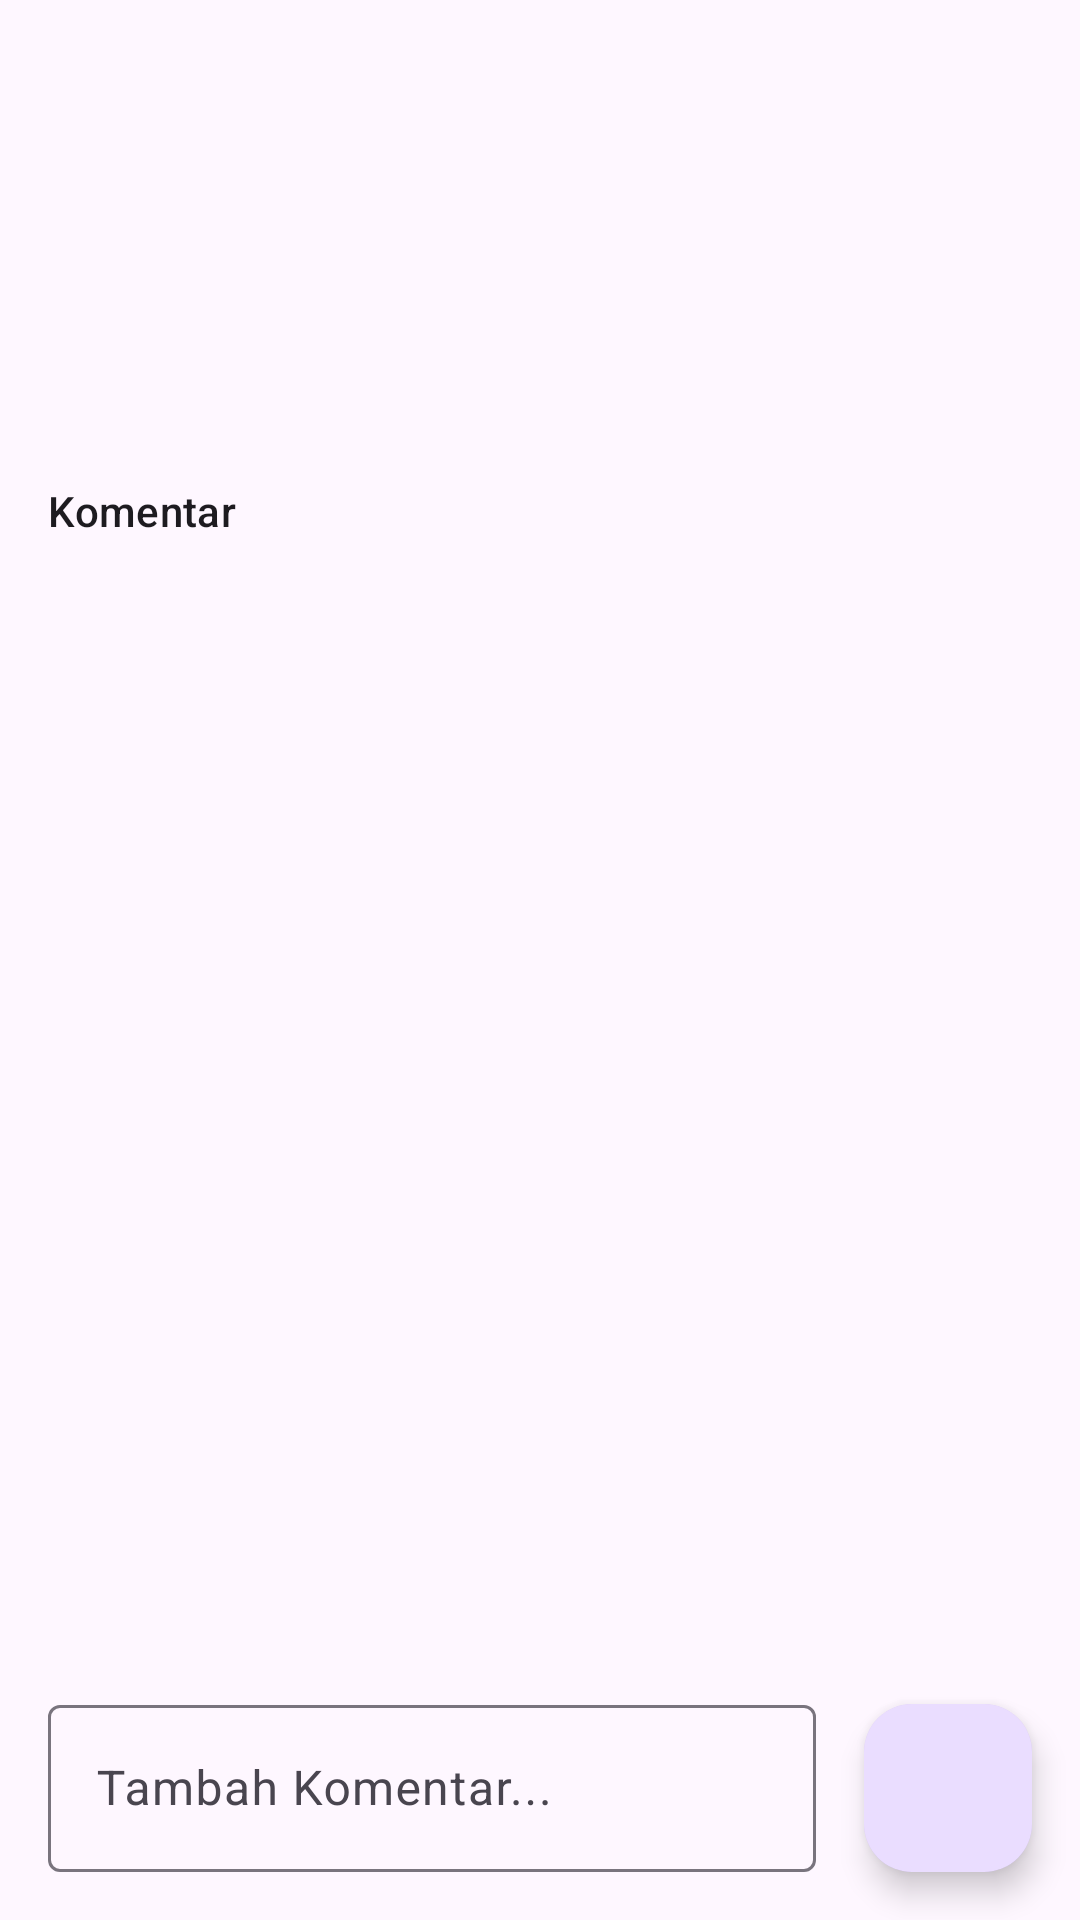

Produce the Android XML layout that renders to this screen, including the resource entries it uses.
<!-- AndroidManifest.xml: application theme Theme.Recyco -->
<!-- res/layout/activity_discussion.xml -->
<?xml version="1.0" encoding="utf-8"?>
<androidx.constraintlayout.widget.ConstraintLayout xmlns:android="http://schemas.android.com/apk/res/android"
    xmlns:app="http://schemas.android.com/apk/res-auto"
    xmlns:tools="http://schemas.android.com/tools"
    android:id="@+id/main"
    android:layout_width="match_parent"
    android:layout_height="match_parent"
    tools:context=".ui.activities.discussion.DiscussionActivity">

    <com.google.android.material.appbar.AppBarLayout
        android:id="@+id/app_bar"
        android:layout_width="match_parent"
        android:layout_height="wrap_content"
        app:layout_constraintTop_toTopOf="parent">

        <com.google.android.material.appbar.MaterialToolbar
            android:id="@+id/toolbar"
            android:layout_width="match_parent"
            android:layout_height="wrap_content"
            android:minHeight="?attr/actionBarSize" />

    </com.google.android.material.appbar.AppBarLayout>

    <TextView
        android:id="@+id/tv_title"
        style="@style/TextAppearance.Material3.TitleMedium"
        android:layout_width="wrap_content"
        android:layout_height="wrap_content"
        android:layout_marginStart="16dp"
        android:layout_marginTop="16dp"
        app:layout_constraintStart_toStartOf="parent"
        app:layout_constraintTop_toBottomOf="@+id/app_bar"
        tools:text="Artikel" />

    <TextView
        android:id="@+id/tv_description"
        style="@style/TextAppearance.Material3.BodyMedium"
        android:layout_width="wrap_content"
        android:layout_height="wrap_content"
        android:layout_marginStart="16dp"
        android:layout_marginTop="8dp"
        app:layout_constraintStart_toStartOf="parent"
        app:layout_constraintTop_toBottomOf="@+id/tv_title"
        tools:text="Lorem ipsum dolor sit amet" />

    <TextView
        android:id="@+id/tv_comment"
        style="@style/TextAppearance.Material3.LabelLarge"
        android:layout_width="wrap_content"
        android:layout_height="wrap_content"
        android:layout_marginStart="16dp"
        android:layout_marginTop="32dp"
        android:text="@string/comment"
        app:layout_constraintStart_toStartOf="parent"
        app:layout_constraintTop_toBottomOf="@+id/tv_description" />

    <androidx.recyclerview.widget.RecyclerView
        android:id="@+id/recycler_view"
        android:layout_width="match_parent"
        android:layout_height="0dp"
        android:layout_marginTop="8dp"
        android:paddingHorizontal="8dp"
        app:layout_constraintBottom_toTopOf="@+id/til_comment"
        app:layout_constraintTop_toBottomOf="@+id/tv_comment"
        tools:listitem="@layout/item_comment" />

    <com.google.android.material.progressindicator.CircularProgressIndicator
        android:id="@+id/progress_bar"
        android:layout_width="wrap_content"
        android:layout_height="wrap_content"
        android:indeterminate="true"
        android:visibility="gone"
        app:layout_constraintBottom_toBottomOf="parent"
        app:layout_constraintEnd_toEndOf="parent"
        app:layout_constraintStart_toStartOf="parent"
        app:layout_constraintTop_toTopOf="parent"
        tools:visibility="visible" />

    <com.google.android.material.floatingactionbutton.FloatingActionButton
        android:id="@+id/fab"
        android:layout_width="wrap_content"
        android:layout_height="wrap_content"
        android:layout_marginEnd="16dp"
        android:layout_marginBottom="16dp"
        android:src="@drawable/ic_add"
        app:layout_constraintBottom_toBottomOf="parent"
        app:layout_constraintEnd_toEndOf="parent" />

    <com.google.android.material.textfield.TextInputLayout
        android:id="@+id/til_comment"
        android:layout_width="0dp"
        android:layout_height="wrap_content"
        android:layout_marginHorizontal="16dp"
        android:layout_marginBottom="16dp"
        app:layout_constraintBottom_toBottomOf="parent"
        app:layout_constraintStart_toStartOf="parent"
        app:layout_constraintEnd_toStartOf="@+id/btn_comment">

        <com.google.android.material.textfield.TextInputEditText
            android:id="@+id/et_comment"
            android:layout_width="match_parent"
            android:layout_height="wrap_content"
            android:hint="@string/add_comment"
            android:inputType="text"
            android:maxLines="1" />

    </com.google.android.material.textfield.TextInputLayout>

    <com.google.android.material.floatingactionbutton.FloatingActionButton
        android:id="@+id/btn_comment"
        android:layout_width="wrap_content"
        android:layout_height="wrap_content"
        android:layout_marginHorizontal="16dp"
        android:layout_marginBottom="16dp"
        android:src="@drawable/ic_send"
        android:elevation="0dp"
        app:elevation="0dp"
        app:layout_constraintBottom_toBottomOf="parent"
        app:layout_constraintEnd_toEndOf="parent" />

</androidx.constraintlayout.widget.ConstraintLayout>
<!-- res/layout/item_comment.xml (included above) -->
<?xml version="1.0" encoding="utf-8"?>
<com.google.android.material.card.MaterialCardView xmlns:android="http://schemas.android.com/apk/res/android"
    xmlns:app="http://schemas.android.com/apk/res-auto"
    xmlns:tools="http://schemas.android.com/tools"
    android:layout_width="match_parent"
    android:layout_height="wrap_content"
    android:layout_marginHorizontal="8dp"
    android:layout_marginVertical="8dp"
    android:clickable="true"
    android:focusable="true">

    <androidx.constraintlayout.widget.ConstraintLayout
        android:layout_width="match_parent"
        android:layout_height="wrap_content"
        android:paddingBottom="8dp">

        <ImageView
            android:id="@+id/iv_avatar"
            android:layout_width="44dp"
            android:layout_height="44dp"
            android:layout_marginHorizontal="8dp"
            android:layout_marginTop="8dp"
            android:src="@drawable/avatar"
            app:layout_constraintStart_toStartOf="parent"
            app:layout_constraintTop_toTopOf="parent" />

        <TextView
            android:id="@+id/tv_user_name"
            style="@style/TextAppearance.Material3.LabelLarge"
            android:layout_width="wrap_content"
            android:layout_height="wrap_content"
            android:layout_marginStart="8dp"
            android:ellipsize="end"
            android:maxLines="1"
            app:layout_constraintStart_toEndOf="@+id/iv_avatar"
            app:layout_constraintTop_toTopOf="@+id/iv_avatar"
            tools:text="Nama Pengguna" />

        <TextView
            android:id="@+id/tv_description"
            style="@style/TextAppearance.Material3.BodyMedium"
            android:layout_width="0dp"
            android:layout_height="wrap_content"
            android:layout_marginHorizontal="8dp"
            android:layout_marginTop="8dp"
            app:layout_constraintEnd_toEndOf="parent"
            app:layout_constraintTop_toBottomOf="@+id/tv_user_name"
            app:layout_constraintStart_toEndOf="@+id/iv_avatar"
            tools:text="Lorem ipsum dolor sit amet" />

    </androidx.constraintlayout.widget.ConstraintLayout>

</com.google.android.material.card.MaterialCardView>
<!-- resources referenced by this layout -->
<resources>
  <string name="add_comment">Tambah Komentar...</string>
  <string name="comment">Komentar</string>
  <style name="Theme.Recyco" parent="Base.Theme.Recyco" />
  <style name="Base.Theme.Recyco" parent="Theme.Material3.Light.NoActionBar">
          
          
      </style>
</resources>
